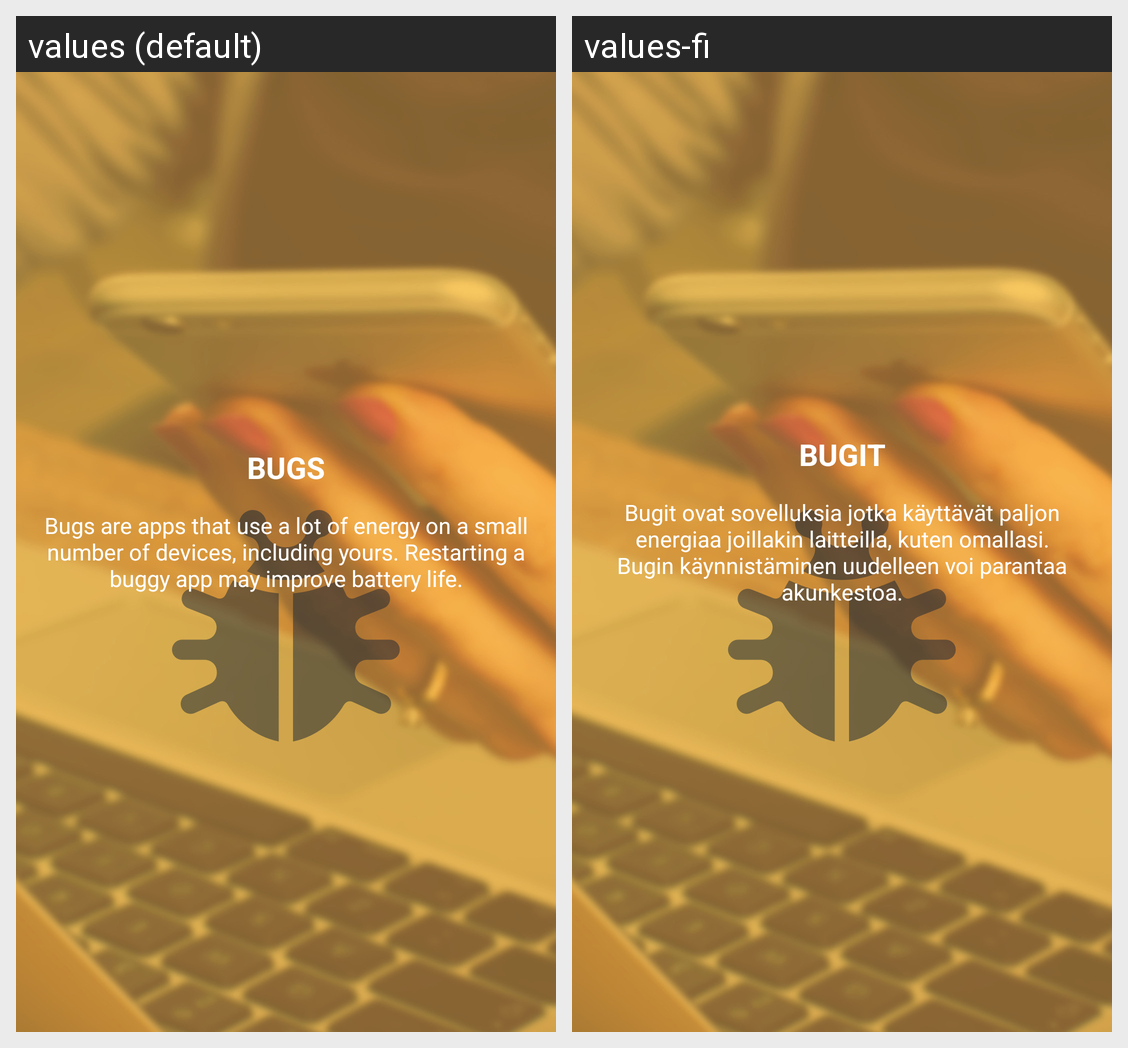

This grid shows one Android layout under two languages. Give, for every string resource on the screen, its name, the default text and each shown locale's text.
Android screen res/layout/fragment_bugs_tutorial.xml rendered under 2 locales, left to right: values (default), values-fi. Device: Nexus 5 (rendered at 1080×1920; each locale shown at half size, 540×960, under a caption strip naming it); theme AppTheme.
Strings drawn on this screen, with the default value and each locale's value (text and hints the layout hard-codes, and strings that could not be matched under every locale, appear in the picture but are not listed):

tutorial_fragment_bugs_title
  values: BUGS
  values-fi: BUGIT

tutorial_fragment_bugs_message
  values: Bugs are apps that use a lot of energy on a small number of devices, including yours. Restarting a buggy app may improve battery life.
  values-fi: Bugit ovat sovelluksia jotka käyttävät paljon energiaa joillakin laitteilla, kuten omallasi. Bugin käynnistäminen uudelleen voi parantaa akunkestoa.
